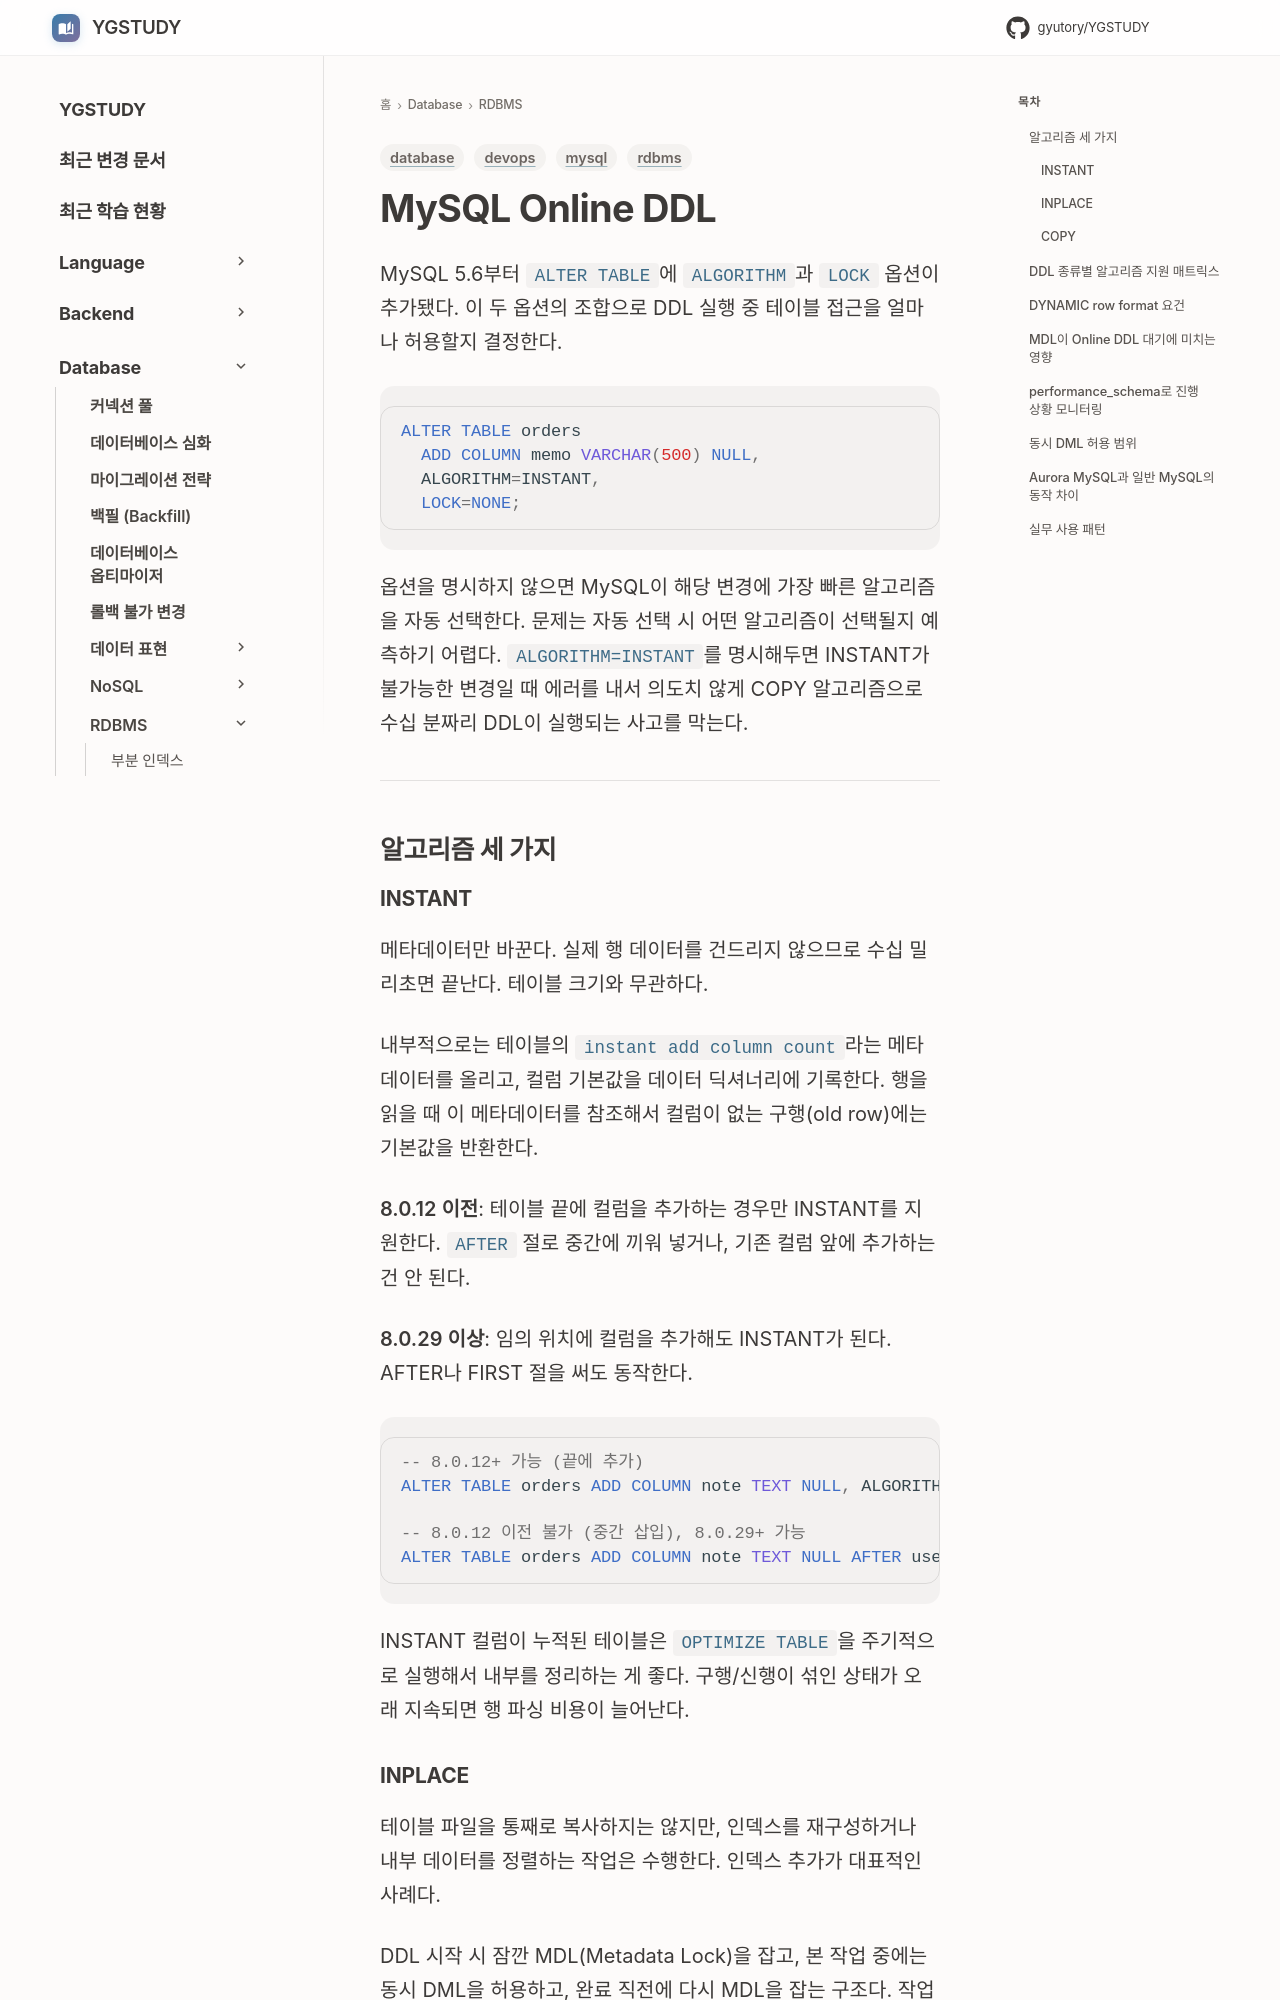

repository: GYUTORY/YGSTUDY · page: DataBase/RDBMS/My_SQL_Online_DDL/index.html · generator: mkdocs

---
title: MySQL Online DDL
tags: [mysql, devops, rdbms, database]
updated: 2026-08-06
---

# MySQL Online DDL

MySQL 5.6부터 `ALTER TABLE`에 `ALGORITHM`과 `LOCK` 옵션이 추가됐다. 이 두 옵션의 조합으로 DDL 실행 중 테이블 접근을 얼마나 허용할지 결정한다.

```sql
ALTER TABLE orders
  ADD COLUMN memo VARCHAR(500) NULL,
  ALGORITHM=INSTANT,
  LOCK=NONE;
```

옵션을 명시하지 않으면 MySQL이 해당 변경에 가장 빠른 알고리즘을 자동 선택한다. 문제는 자동 선택 시 어떤 알고리즘이 선택될지 예측하기 어렵다. `ALGORITHM=INSTANT`를 명시해두면 INSTANT가 불가능한 변경일 때 에러를 내서 의도치 않게 COPY 알고리즘으로 수십 분짜리 DDL이 실행되는 사고를 막는다.

---

## 알고리즘 세 가지

### INSTANT

메타데이터만 바꾼다. 실제 행 데이터를 건드리지 않으므로 수십 밀리초면 끝난다. 테이블 크기와 무관하다.

내부적으로는 테이블의 `instant add column count`라는 메타데이터를 올리고, 컬럼 기본값을 데이터 딕셔너리에 기록한다. 행을 읽을 때 이 메타데이터를 참조해서 컬럼이 없는 구행(old row)에는 기본값을 반환한다.

**8.0.12 이전**: 테이블 끝에 컬럼을 추가하는 경우만 INSTANT를 지원한다. `AFTER` 절로 중간에 끼워 넣거나, 기존 컬럼 앞에 추가하는 건 안 된다.

**8.0.29 이상**: 임의 위치에 컬럼을 추가해도 INSTANT가 된다. AFTER나 FIRST 절을 써도 동작한다.

```sql
-- 8.0.12+ 가능 (끝에 추가)
ALTER TABLE orders ADD COLUMN note TEXT NULL, ALGORITHM=INSTANT;

-- 8.0.12 이전 불가 (중간 삽입), 8.0.29+ 가능
ALTER TABLE orders ADD COLUMN note TEXT NULL AFTER user_id, ALGORITHM=INSTANT;
```

INSTANT 컬럼이 누적된 테이블은 `OPTIMIZE TABLE`을 주기적으로 실행해서 내부를 정리하는 게 좋다. 구행/신행이 섞인 상태가 오래 지속되면 행 파싱 비용이 늘어난다.
